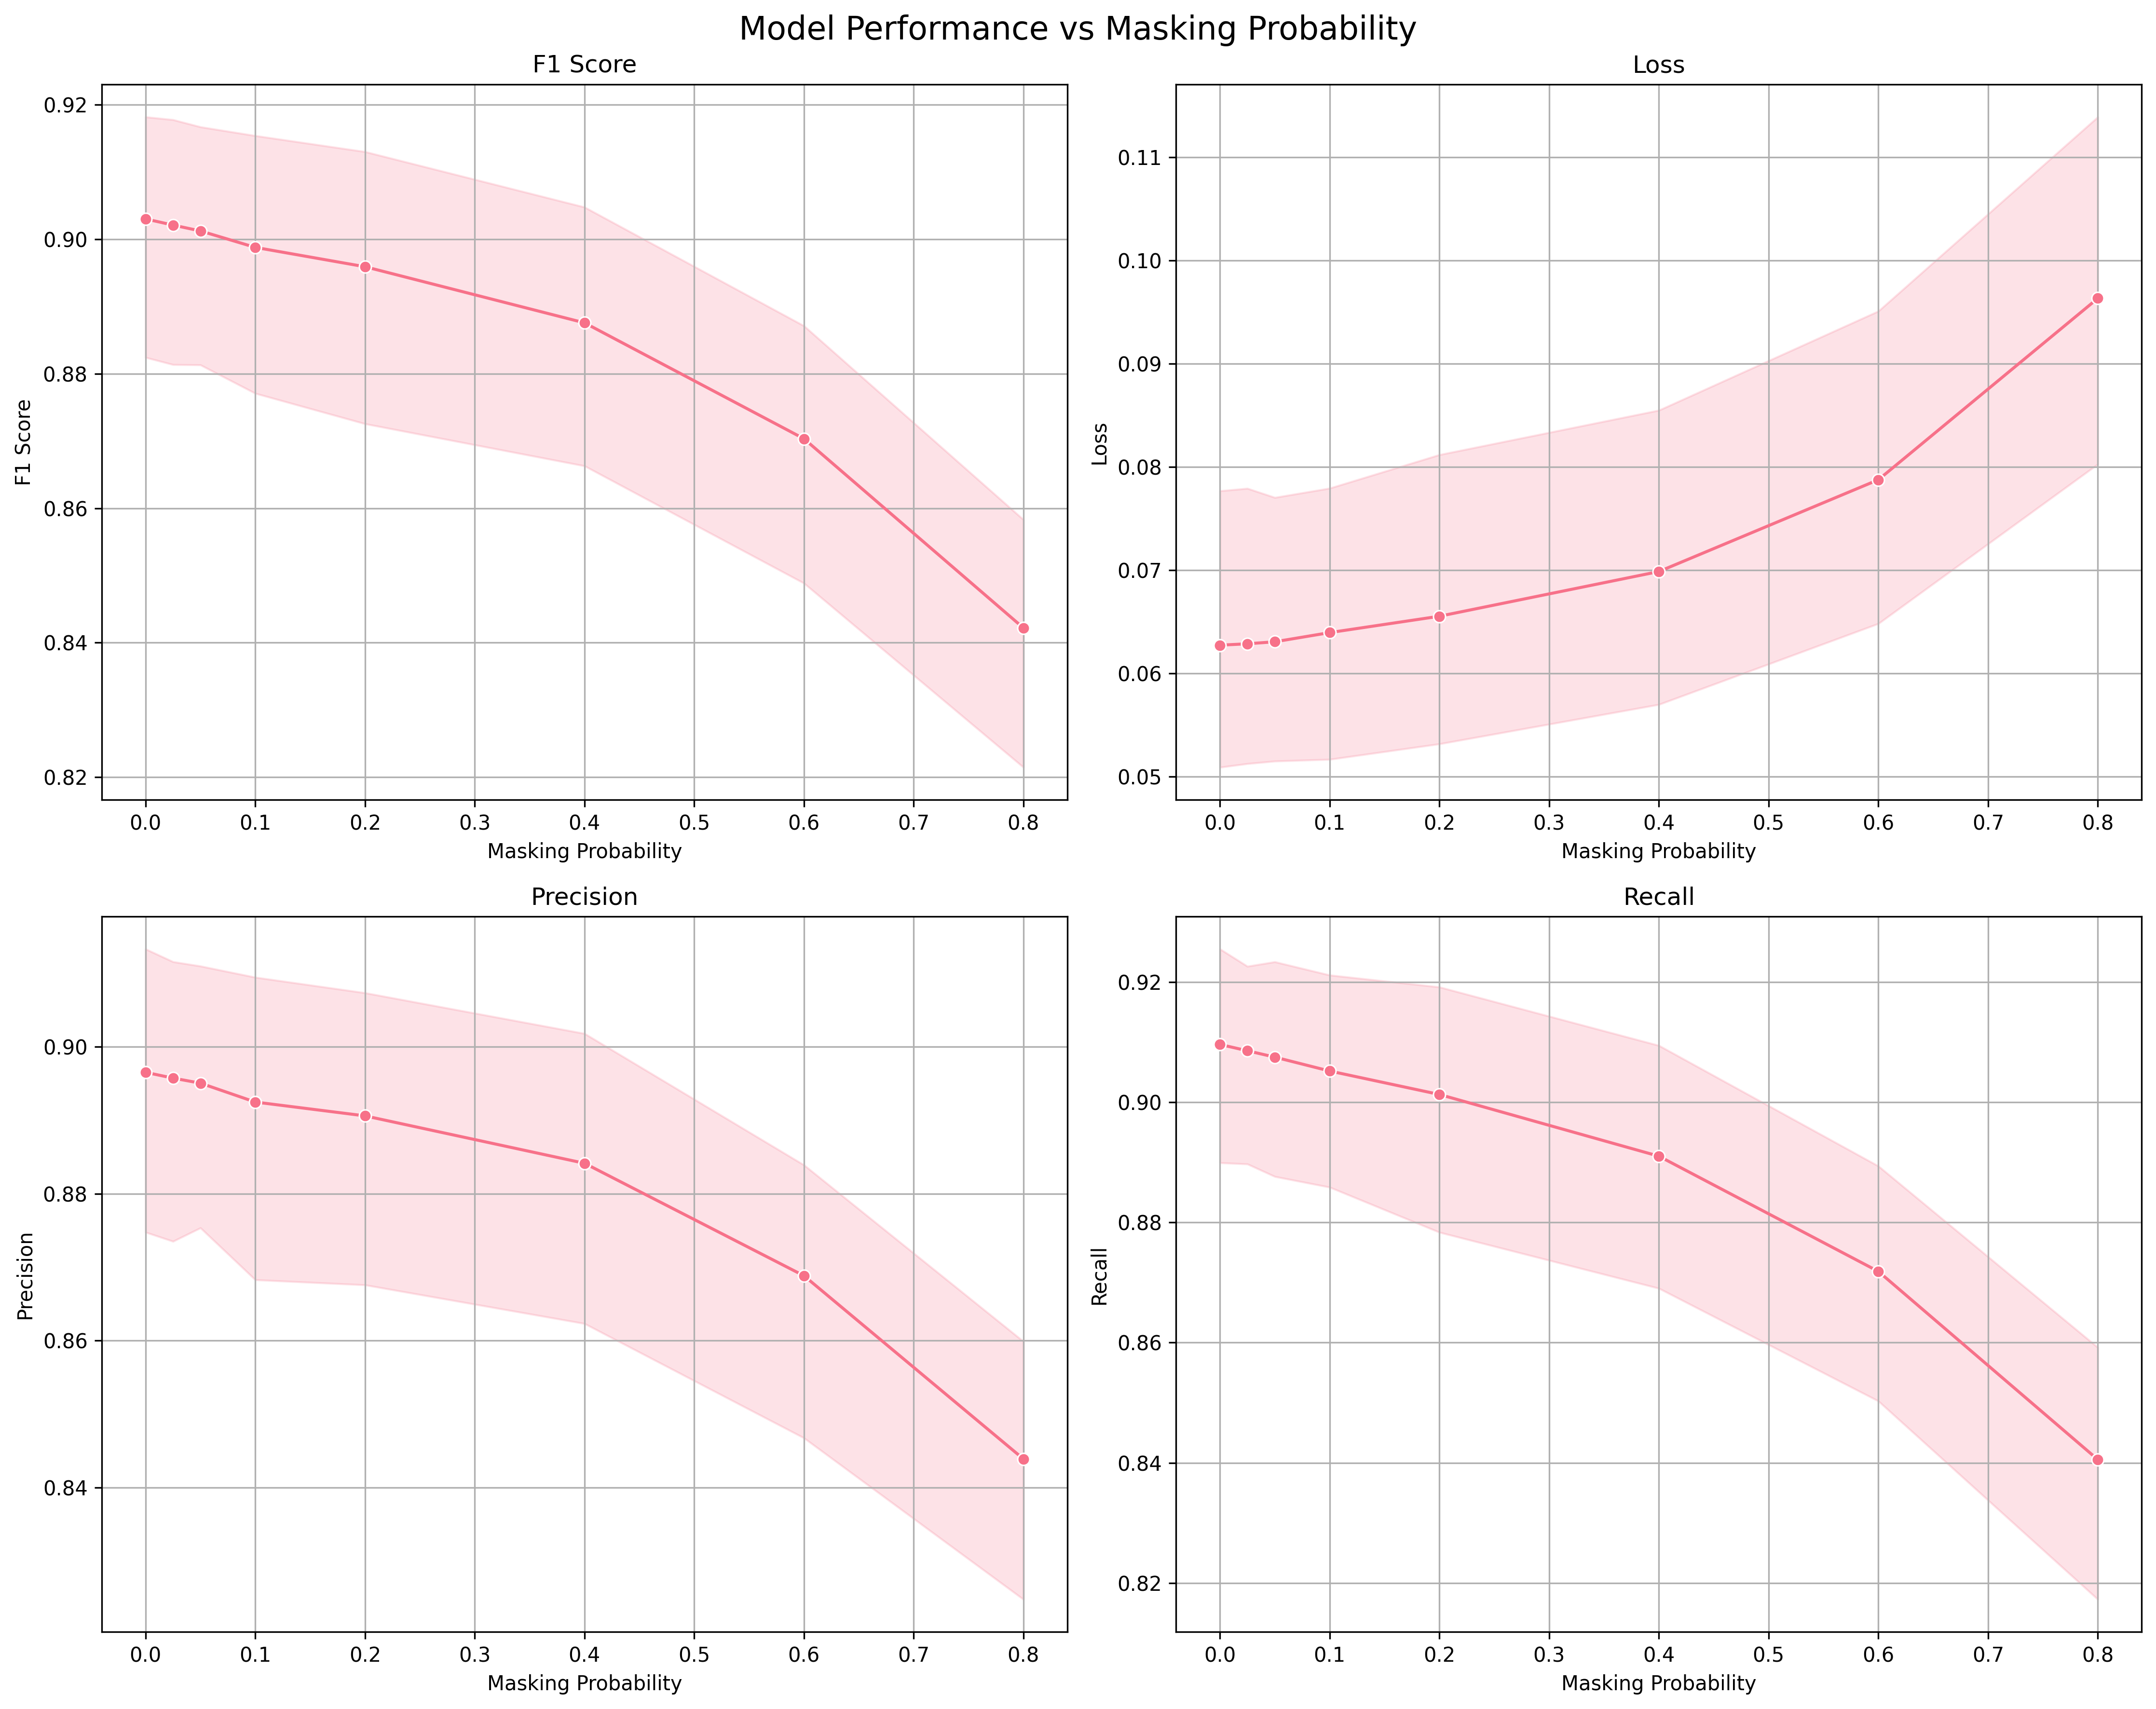

The data file committed next to this chart (first rows):
version, masking_prob, epoch, loss, precision, recall, f1, accuracy
v7_p0.4, 0.4, 1, 0.1131, 0.8059, 0.8103, 0.8081, 0.9692
v7_p0.4, 0.4, 2, 0.0842, 0.8576, 0.8591, 0.8583, 0.9768
v7_p0.4, 0.4, 3, 0.0691, 0.8827, 0.8798, 0.8812, 0.9801
v7_p0.4, 0.4, 4, 0.05914, 0.8912, 0.9005, 0.8959, 0.9831
v7_p0.4, 0.4, 5, 0.05441, 0.8991, 0.9071, 0.9031, 0.9845
v7_p0.4, 0.4, 6, 0.05401, 0.9054, 0.9148, 0.9101, 0.9849
v7_p0.4, 0.4, 7, 0.05235, 0.9081, 0.9177, 0.9129, 0.9855
v7_p0.4, 0.4, 8, 0.05157, 0.911, 0.9187, 0.9149, 0.9858
v7_p0.4, 0.4, 9, 0.05116, 0.9104, 0.9196, 0.9149, 0.986
v7_p0.4, 0.4, 9, 0.1097, 0.8702, 0.8823, 0.8762, 0.9762
v7_p0.8, 0.8, 1, 0.1541, 0.7626, 0.7536, 0.7581, 0.9605
v7_p0.8, 0.8, 2, 0.1168, 0.8277, 0.8134, 0.8205, 0.9697
v7_p0.8, 0.8, 3, 0.1005, 0.8454, 0.8349, 0.8401, 0.9733
v7_p0.8, 0.8, 4, 0.08767, 0.847, 0.8405, 0.8437, 0.9749
v7_p0.8, 0.8, 5, 0.07979, 0.8511, 0.8573, 0.8542, 0.9768
v7_p0.8, 0.8, 6, 0.07778, 0.8624, 0.8585, 0.8604, 0.9772
v7_p0.8, 0.8, 7, 0.07392, 0.866, 0.8701, 0.868, 0.9785
v7_p0.8, 0.8, 8, 0.0729, 0.8703, 0.8697, 0.87, 0.9787
v7_p0.8, 0.8, 9, 0.0724, 0.8703, 0.8718, 0.871, 0.979
v7_p0.8, 0.8, 9, 0.1275, 0.8358, 0.8357, 0.8358, 0.9703
v7_p0, 0, 1, 0.09839, 0.8158, 0.8339, 0.8247, 0.9722
v7_p0, 0, 2, 0.06568, 0.8826, 0.892, 0.8873, 0.9813
v7_p0, 0, 3, 0.05503, 0.9088, 0.9111, 0.91, 0.9843
v7_p0, 0, 4, 0.05189, 0.9075, 0.9192, 0.9133, 0.9858
v7_p0, 0, 5, 0.04901, 0.914, 0.9286, 0.9213, 0.987
v7_p0, 0, 6, 0.04908, 0.9125, 0.9261, 0.9192, 0.9867
v7_p0, 0, 7, 0.04885, 0.9167, 0.9302, 0.9234, 0.9873
v7_p0, 0, 8, 0.04828, 0.917, 0.9297, 0.9233, 0.9872
v7_p0, 0, 9, 0.04847, 0.9196, 0.9317, 0.9256, 0.9875
v7_p0, 0, 9, 0.1127, 0.8709, 0.8934, 0.882, 0.9769
v7_p0.2, 0.2, 1, 0.1069, 0.8082, 0.8176, 0.8129, 0.9705
v7_p0.2, 0.2, 2, 0.07435, 0.8676, 0.878, 0.8728, 0.9793
v7_p0.2, 0.2, 3, 0.06153, 0.8981, 0.8963, 0.8972, 0.9823
v7_p0.2, 0.2, 4, 0.05465, 0.8996, 0.9118, 0.9056, 0.9846
v7_p0.2, 0.2, 5, 0.0511, 0.9067, 0.9194, 0.913, 0.9859
v7_p0.2, 0.2, 6, 0.05135, 0.91, 0.9201, 0.915, 0.9859
v7_p0.2, 0.2, 7, 0.0496, 0.913, 0.9253, 0.9191, 0.9866
v7_p0.2, 0.2, 8, 0.04875, 0.9147, 0.9271, 0.9209, 0.987
v7_p0.2, 0.2, 9, 0.04873, 0.9171, 0.9285, 0.9227, 0.9873
v7_p0.2, 0.2, 9, 0.1085, 0.8712, 0.8886, 0.8798, 0.9769
v7_p0.6, 0.6, 1, 0.1277, 0.7933, 0.793, 0.7931, 0.9663
v7_p0.6, 0.6, 2, 0.0967, 0.8421, 0.8383, 0.8402, 0.9739
v7_p0.6, 0.6, 3, 0.08006, 0.867, 0.8635, 0.8653, 0.9775
v7_p0.6, 0.6, 4, 0.0688, 0.8732, 0.877, 0.8751, 0.98
v7_p0.6, 0.6, 5, 0.06325, 0.8811, 0.8869, 0.884, 0.9812
v7_p0.6, 0.6, 6, 0.06151, 0.8888, 0.893, 0.8909, 0.9821
v7_p0.6, 0.6, 7, 0.05923, 0.8954, 0.9005, 0.898, 0.9832
v7_p0.6, 0.6, 8, 0.05833, 0.8952, 0.8997, 0.8974, 0.9834
v7_p0.6, 0.6, 9, 0.0578, 0.8944, 0.901, 0.8977, 0.9835
v7_p0.6, 0.6, 9, 0.1143, 0.8578, 0.8654, 0.8616, 0.9739
v7_p0.1, 0.1, 1, 0.1019, 0.8097, 0.8277, 0.8186, 0.9715
v7_p0.1, 0.1, 2, 0.07013, 0.8716, 0.8832, 0.8774, 0.9799
v7_p0.1, 0.1, 3, 0.05918, 0.9035, 0.9031, 0.9033, 0.9833
v7_p0.1, 0.1, 4, 0.05399, 0.9032, 0.9143, 0.9088, 0.9851
v7_p0.1, 0.1, 5, 0.04948, 0.9074, 0.9233, 0.9152, 0.9865
v7_p0.1, 0.1, 6, 0.0499, 0.9109, 0.9243, 0.9176, 0.9863
v7_p0.1, 0.1, 7, 0.04922, 0.9143, 0.9261, 0.9202, 0.9868
v7_p0.1, 0.1, 8, 0.04824, 0.916, 0.9283, 0.9221, 0.9871
v7_p0.1, 0.1, 9, 0.04856, 0.9182, 0.93, 0.9241, 0.9874
v7_p0.1, 0.1, 9, 0.109, 0.8701, 0.8915, 0.8806, 0.977
... 20 more rows
